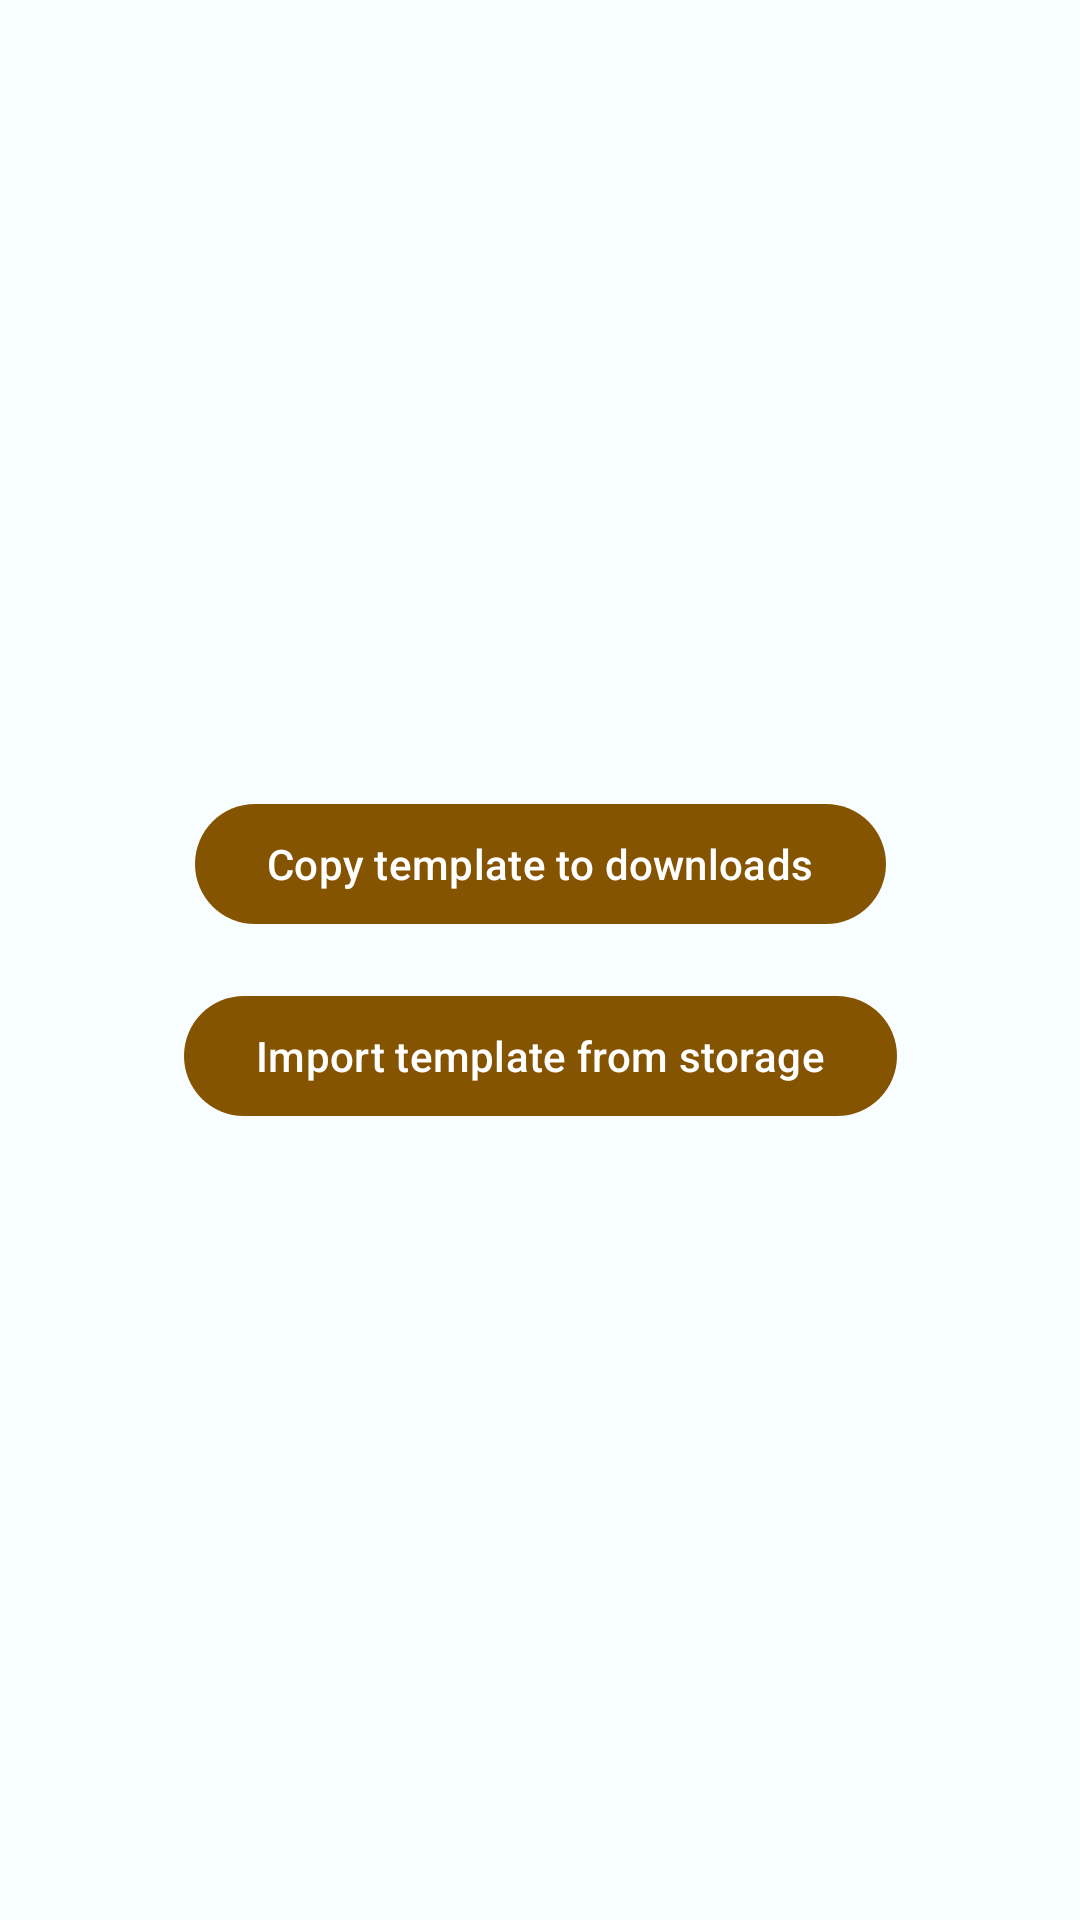

Write the Android layout XML for this screen, with the resource values it uses.
<!-- AndroidManifest.xml: application theme Theme.GrandTheftRadio2 -->
<!-- res/layout/fragment_import.xml -->
<?xml version="1.0" encoding="utf-8"?>
<androidx.constraintlayout.widget.ConstraintLayout xmlns:android="http://schemas.android.com/apk/res/android"
    xmlns:app="http://schemas.android.com/apk/res-auto"
    xmlns:tools="http://schemas.android.com/tools"
    android:layout_width="match_parent"
    android:layout_height="match_parent"
    tools:context=".assetimport.ImportFragment">

    <com.google.android.material.button.MaterialButton
        android:id="@+id/copy_template_button"
        android:layout_width="wrap_content"
        android:layout_height="wrap_content"
        android:layout_marginBottom="8dp"
        android:text="@string/copy_template_to_downloads"
        app:layout_constraintBottom_toTopOf="@id/guideline"
        app:layout_constraintStart_toStartOf="parent"
        app:layout_constraintEnd_toEndOf="parent"/>

    <com.google.android.material.progressindicator.CircularProgressIndicator
        android:id="@+id/loading_indicator"
        android:layout_width="wrap_content"
        android:layout_height="wrap_content"
        app:layout_constraintStart_toStartOf="parent"
        app:layout_constraintTop_toTopOf="parent"
        app:layout_constraintBottom_toBottomOf="parent"
        app:layout_constraintEnd_toEndOf="parent"
        android:visibility="gone"/>

    <androidx.constraintlayout.widget.Guideline
        android:id="@+id/guideline"
        android:layout_width="wrap_content"
        android:layout_height="wrap_content"
        android:orientation="horizontal"
        app:layout_constraintGuide_percent="0.5" />

    <com.google.android.material.button.MaterialButton
        android:id="@+id/import_template_button"
        android:layout_width="wrap_content"
        android:layout_height="wrap_content"
        android:layout_marginTop="8dp"
        android:text="@string/import_template_from_storage"
        app:layout_constraintTop_toBottomOf="@id/guideline"
        app:layout_constraintStart_toStartOf="parent"
        app:layout_constraintEnd_toEndOf="parent"/>

</androidx.constraintlayout.widget.ConstraintLayout>
<!-- resources referenced by this layout -->
<resources>
  <string name="copy_template_to_downloads">Copy template to downloads</string>
  <string name="import_template_from_storage">Import template from storage</string>
  <style name="Theme.GrandTheftRadio2" parent="Base.Theme.GrandTheftRadio2" />
  <color name="md_theme_light_primary">#845400</color>
  <color name="md_theme_light_onPrimary">#FFFFFF</color>
  <color name="md_theme_light_primaryContainer">#FFDDB6</color>
  <color name="md_theme_light_onPrimaryContainer">#2A1800</color>
  <color name="md_theme_light_secondary">#735C00</color>
  <color name="md_theme_light_onSecondary">#FFFFFF</color>
  <color name="md_theme_light_secondaryContainer">#FFE087</color>
  <color name="md_theme_light_onSecondaryContainer">#231A00</color>
  <color name="md_theme_light_tertiary">#725C00</color>
  <color name="md_theme_light_onTertiary">#FFFFFF</color>
  <color name="md_theme_light_tertiaryContainer">#FFE082</color>
  <color name="md_theme_light_onTertiaryContainer">#231B00</color>
  <color name="md_theme_light_error">#BA1A1A</color>
  <color name="md_theme_light_errorContainer">#FFDAD6</color>
  <color name="md_theme_light_onError">#FFFFFF</color>
  <color name="md_theme_light_onErrorContainer">#410002</color>
  <color name="md_theme_light_background">#F8FDFF</color>
  <color name="md_theme_light_onBackground">#001F25</color>
  <color name="md_theme_light_surface">#F8FDFF</color>
  <color name="md_theme_light_onSurface">#001F25</color>
  <color name="md_theme_light_surfaceVariant">#F0E0D0</color>
  <color name="md_theme_light_onSurfaceVariant">#504539</color>
  <color name="md_theme_light_outline">#827568</color>
  <color name="md_theme_light_inverseOnSurface">#D6F6FF</color>
  <color name="md_theme_light_inverseSurface">#00363F</color>
  <color name="md_theme_light_inversePrimary">#FFB95A</color>
</resources>
